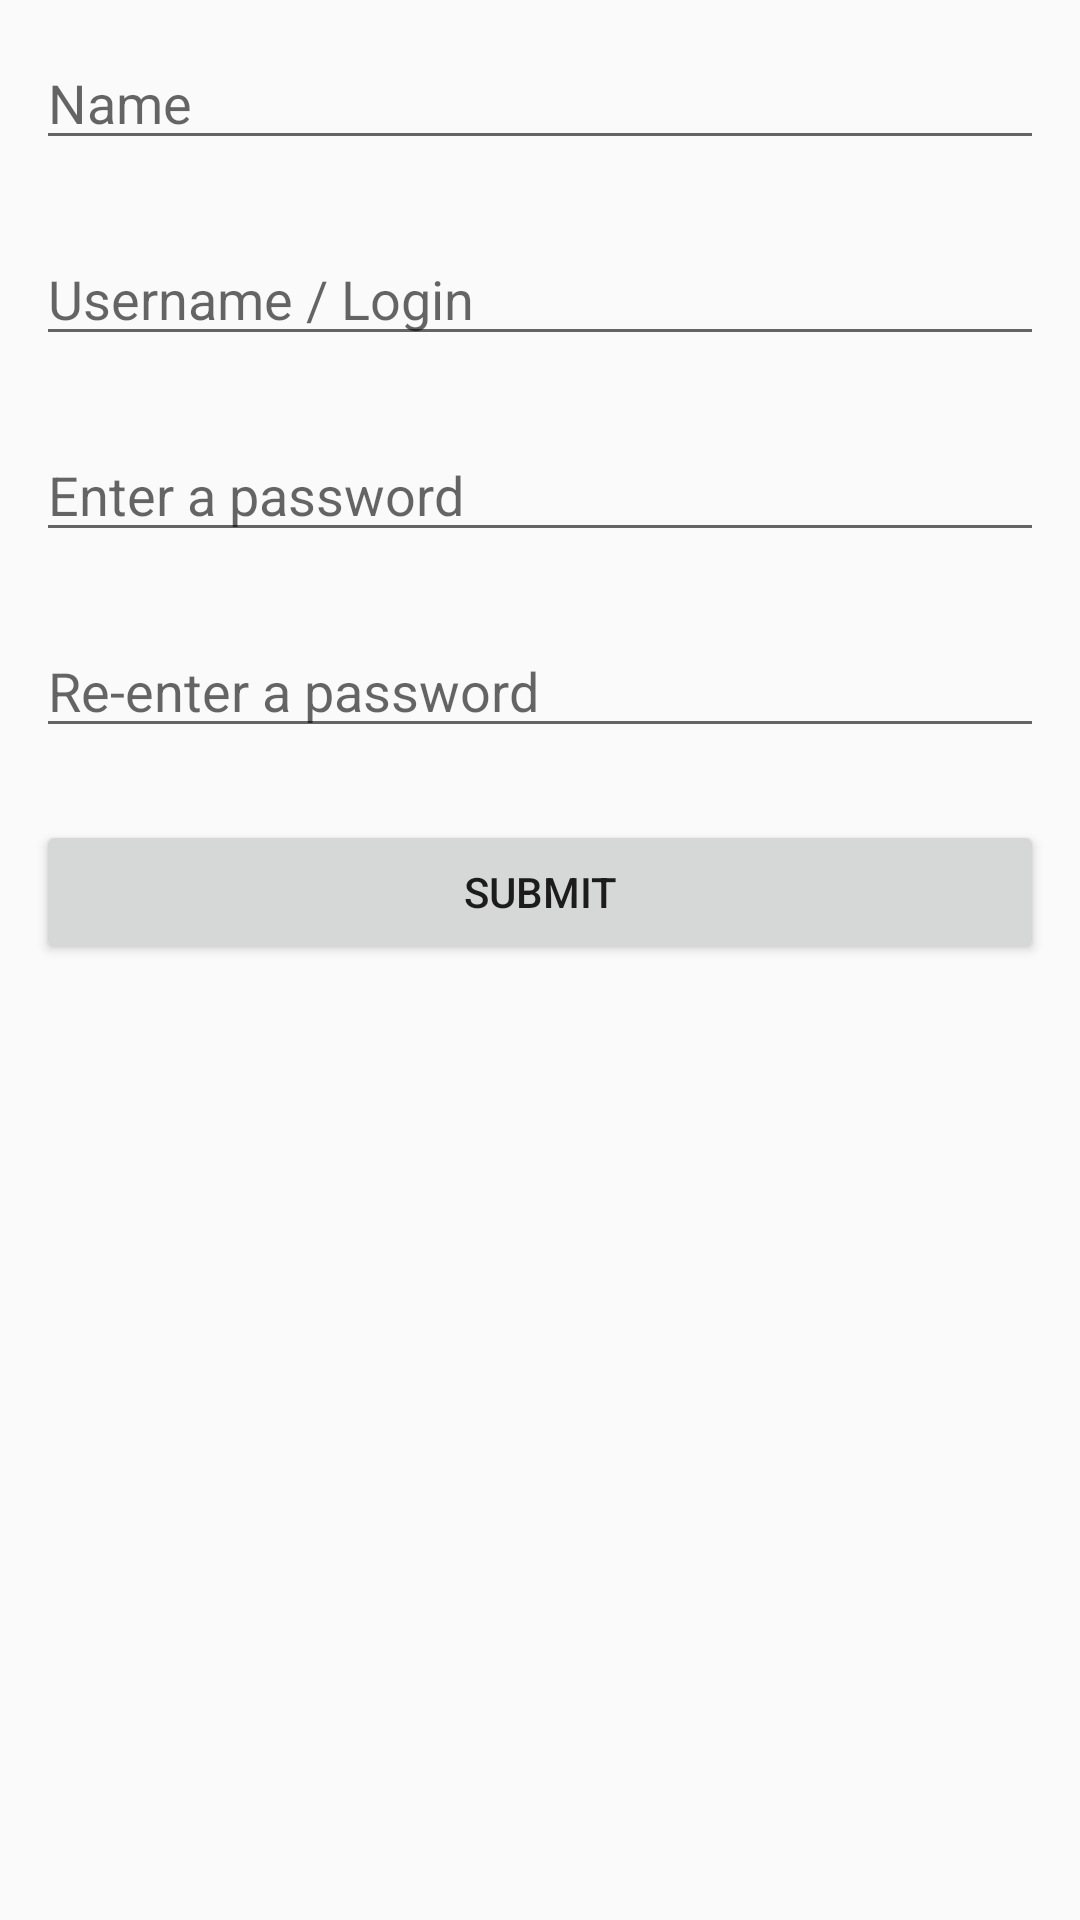

Reconstruct the res/layout file that produces this screen, plus the resources it refers to.
<!-- AndroidManifest.xml: application theme AppTheme -->
<!-- res/layout/activity_register.xml -->
<?xml version="1.0" encoding="utf-8"?>
<RelativeLayout
    xmlns:android="http://schemas.android.com/apk/res/android"
    xmlns:app="http://schemas.android.com/apk/res-auto"
    xmlns:tools="http://schemas.android.com/tools"
    android:layout_width="match_parent"
    android:layout_height="match_parent"
    tools:context=".RegisterActivity">

    <LinearLayout
        android:layout_width="match_parent"
        android:layout_height="match_parent"
        android:orientation="vertical">

        <EditText
            android:id="@+id/edit_text_name"
            android:layout_width="match_parent"
            android:layout_height="wrap_content"
            android:hint="Name"
            android:layout_margin="@dimen/large_margin"
            android:layout_alignParentTop="true"
            />
        <EditText
            android:id="@+id/edit_text_login"
            android:layout_width="match_parent"
            android:layout_height="wrap_content"
            android:hint="Username / Login"
            android:layout_margin="@dimen/large_margin"
            />
        <EditText
            android:id="@+id/edit_text_password"
            android:layout_width="match_parent"
            android:layout_height="wrap_content"
            android:hint="Enter a password"
            android:inputType="textPassword"
            android:layout_margin="@dimen/large_margin"
            />
        <EditText
            android:id="@+id/edit_text_password"
            android:layout_width="match_parent"
            android:layout_height="wrap_content"
            android:hint="Re-enter a password"
            android:inputType="textPassword"
            android:layout_margin="@dimen/large_margin"
            />

        <Button
            android:id="@+id/btn_submit_registration"
            android:layout_width="match_parent"
            android:layout_height="wrap_content"
            android:text="SUBMIT"
            android:layout_margin="@dimen/large_margin"/>
    </LinearLayout>


</RelativeLayout>
<!-- resources referenced by this layout -->
<resources>
  <dimen name="large_margin">12dp</dimen>
  <style name="AppTheme" parent="Theme.AppCompat.Light.DarkActionBar">
          
          <item name="colorPrimary">@color/colorPrimary</item>
          <item name="colorPrimaryDark">@color/colorPrimaryDark</item>
          <item name="colorAccent">@color/colorAccent</item>
      </style>
  <!-- not gathered from this repository: default colours our renderer supplied (Android Studio template values) -->
  <color name="colorPrimary">#FF6200EE</color>
  <color name="colorPrimaryDark">#FF3700B3</color>
  <color name="colorAccent">#FF03DAC5</color>
</resources>
